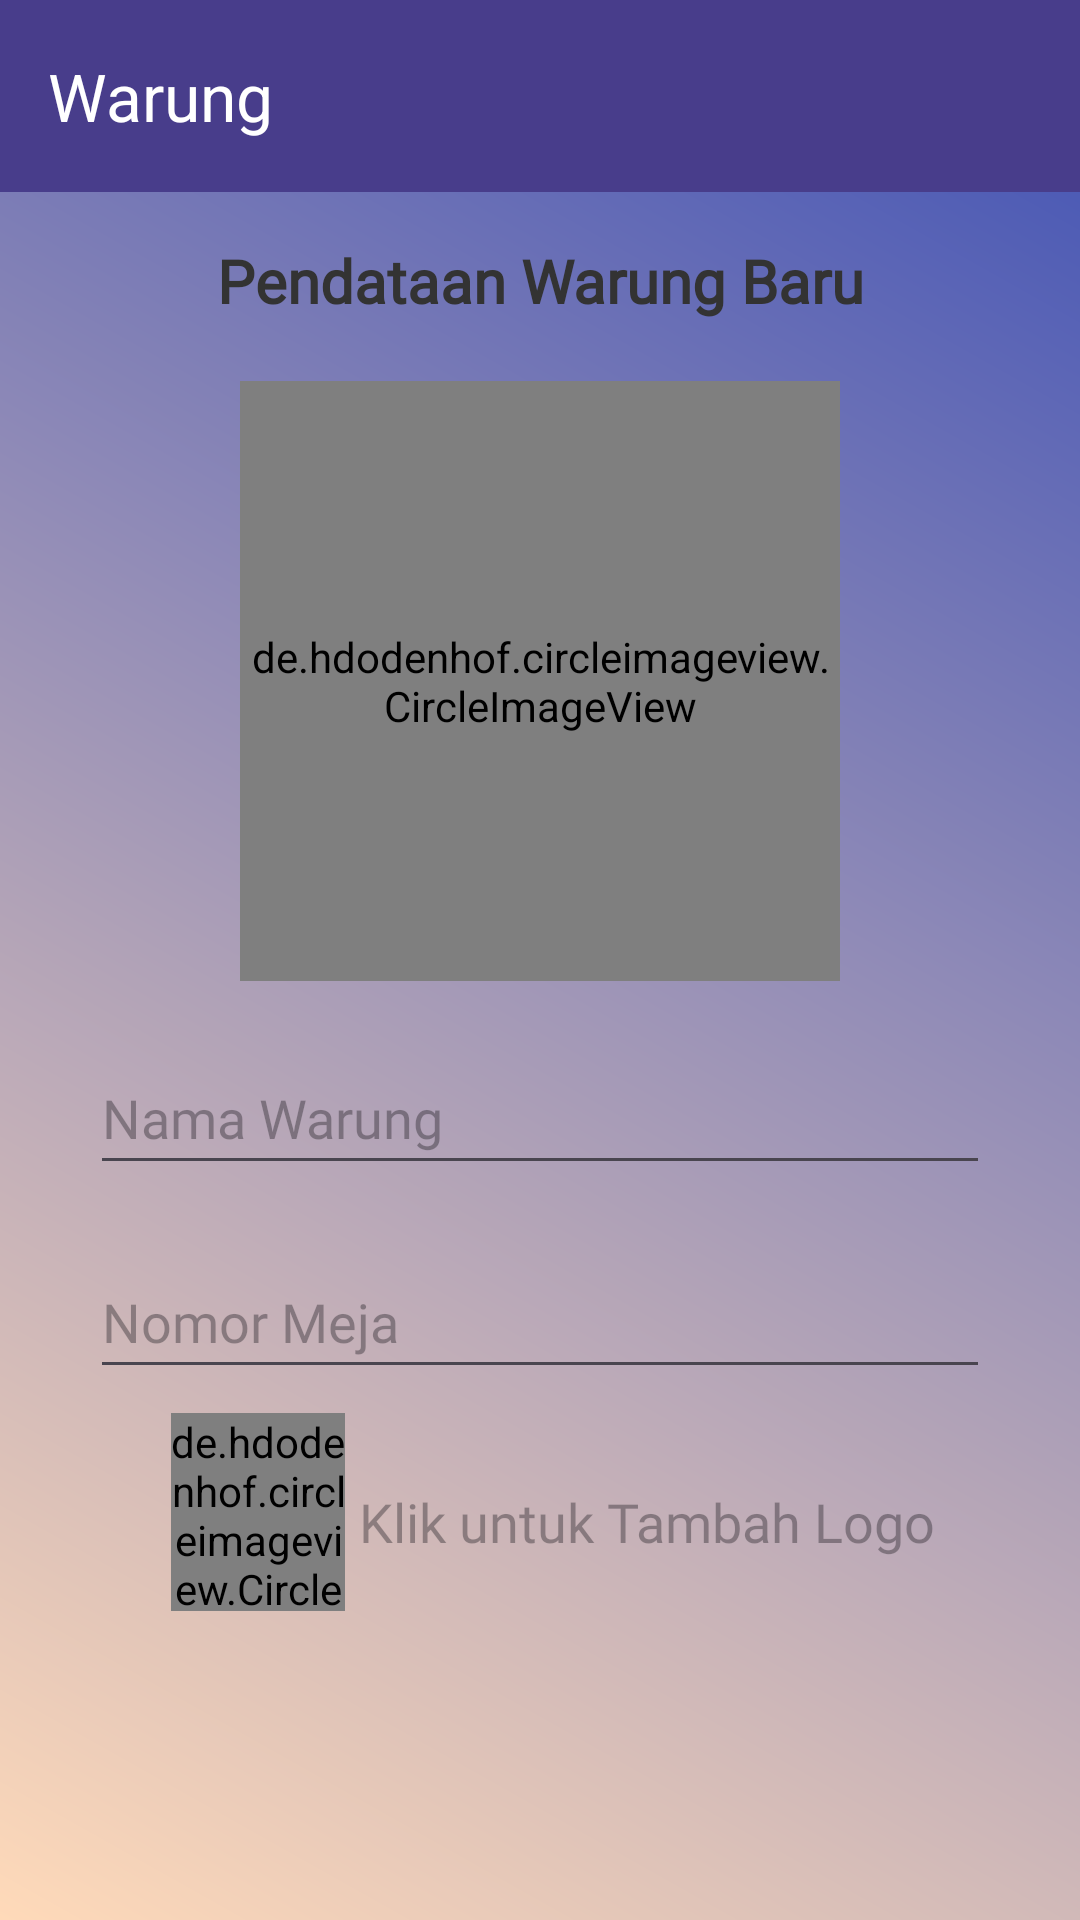

Produce the Android XML layout that renders to this screen, including the resource entries it uses.
<!-- AndroidManifest.xml: application theme Theme.ProjectPBP -->
<!-- res/layout/activity_form_add_warung.xml -->
<?xml version="1.0" encoding="utf-8"?>
<androidx.constraintlayout.widget.ConstraintLayout
    xmlns:android="http://schemas.android.com/apk/res/android"
    xmlns:app="http://schemas.android.com/apk/res-auto"
    xmlns:tools="http://schemas.android.com/tools"
    android:layout_width="match_parent"
    android:layout_height="match_parent"
    android:background="@drawable/gradient_bg"
    tools:context=".Activity.AddWarungActivity">

    <androidx.appcompat.widget.Toolbar
        android:id="@+id/tb_create_warung"
        android:layout_width="match_parent"
        android:layout_height="?attr/actionBarSize"
        android:background="#483D8B"
        app:title="Warung"
        app:titleTextColor="@android:color/white"
        app:popupTheme="@style/ThemeOverlay.AppCompat.Light"
        app:layout_constraintBaseline_toTopOf="@id/textViewIsiFormulir"/>

    <TextView
        android:id="@+id/textViewIsiFormulir"
        android:layout_width="0dp"
        android:layout_height="wrap_content"
        android:text="Pendataan Warung Baru"
        android:textAlignment="center"
        android:fontFamily="@font/playfairdisplay_medium"
        android:textColor="#333333"
        android:textSize="20dp"
        android:textStyle="bold"
        android:layout_marginTop="80dp"
        app:layout_constraintBottom_toTopOf="@id/warungImage"
        app:layout_constraintEnd_toEndOf="parent"
        app:layout_constraintHorizontal_bias="1.0"
        app:layout_constraintStart_toStartOf="parent"
        app:layout_constraintTop_toTopOf="parent" />

    <de.hdodenhof.circleimageview.CircleImageView
        android:id="@+id/warungImage"
        android:layout_width="200dp"
        android:layout_height="200dp"
        android:layout_centerInParent="true"
        android:layout_marginTop="20dp"
        android:src="@drawable/baseline_insert_photo_24"
        app:layout_constraintTop_toBottomOf="@+id/textViewIsiFormulir"
        app:layout_constraintStart_toStartOf="parent"
        app:layout_constraintEnd_toEndOf="parent"
        tools:layout_editor_absoluteY="65dp" />


    <EditText
        android:id="@+id/namaWarung"
        android:layout_width="300dp"
        android:layout_height="wrap_content"
        android:hint="Nama Warung"
        android:fontFamily="@font/playfairdisplay_medium"
        android:minHeight="48dp"
        android:layout_marginTop="20dp"
        app:layout_constraintTop_toBottomOf="@+id/warungImage"
        app:layout_constraintStart_toStartOf="parent"
        app:layout_constraintEnd_toEndOf="parent"
        tools:layout_editor_absoluteY="262dp" />

    <EditText
        android:id="@+id/nomorMeja"
        android:layout_width="300dp"
        android:layout_height="wrap_content"
        android:hint="Nomor Meja"
        android:fontFamily="@font/playfairdisplay_medium"
        android:layout_marginTop="20dp"
        android:minHeight="48dp"
        app:layout_constraintTop_toBottomOf="@+id/namaWarung"
        app:layout_constraintStart_toStartOf="parent"
        app:layout_constraintEnd_toEndOf="parent"
        tools:layout_editor_absoluteY="341dp" />


    <de.hdodenhof.circleimageview.CircleImageView
        android:id="@+id/warungLogo"
        android:layout_width="58dp"
        android:layout_height="66dp"
        android:layout_centerHorizontal="true"
        android:layout_marginLeft="50dp"
        android:layout_marginTop="8dp"
        android:clickable="true"
        android:onClick="chooseImage"
        android:src="@drawable/baseline_add_a_photo_24"
        app:layout_constraintEnd_toEndOf="parent"
        app:layout_constraintHorizontal_bias="0.028"
        app:layout_constraintStart_toStartOf="parent"
        app:layout_constraintTop_toBottomOf="@+id/nomorMeja"
        tools:ignore="SpeakableTextPresentCheck" />

    <TextView
        android:layout_width="wrap_content"
        android:layout_height="wrap_content"
        android:layout_marginTop="32dp"
        android:hint="Klik untuk Tambah Logo"
        android:fontFamily="@font/playfairdisplay_medium"
        android:textSize="18dp"
        app:layout_constraintEnd_toEndOf="parent"
        app:layout_constraintHorizontal_bias="0.091"
        app:layout_constraintStart_toEndOf="@+id/warungLogo"
        app:layout_constraintTop_toBottomOf="@+id/nomorMeja" />

    <Button
        android:id="@+id/buttonAdd"
        android:layout_width="wrap_content"
        android:layout_height="wrap_content"
        android:layout_centerHorizontal="true"
        android:layout_marginTop="100dp"
        android:text="Add"
        android:fontFamily="@font/mouldy_cheese"
        android:textAlignment="center"
        app:layout_constraintEnd_toEndOf="parent"
        app:layout_constraintHorizontal_bias="0.829"
        app:layout_constraintStart_toStartOf="parent"
        app:layout_constraintTop_toBottomOf="@+id/warungLogo" />

</androidx.constraintlayout.widget.ConstraintLayout>
<!-- resources referenced by this layout -->
<resources>
  <!-- drawable baseline_insert_photo_24 (drawable) -->
  <vector android:height="100dp" android:tint="#FFFF"
      android:viewportHeight="24" android:viewportWidth="24"
      android:width="100dp" xmlns:android="http://schemas.android.com/apk/res/android">
      <path android:fillColor="@android:color/white" android:pathData="M21,19V5c0,-1.1 -0.9,-2 -2,-2H5c-1.1,0 -2,0.9 -2,2v14c0,1.1 0.9,2 2,2h14c1.1,0 2,-0.9 2,-2zM8.5,13.5l2.5,3.01L14.5,12l4.5,6H5l3.5,-4.5z"/>
  </vector>
  <!-- drawable gradient_bg (drawable) -->
  <?xml version="1.0" encoding="utf-8"?>
  <shape xmlns:android="http://schemas.android.com/apk/res/android">
      <gradient
          android:startColor="#FFDAB9"
          android:endColor="#3F51B5"
          android:angle="45"/>
  
  </shape>
  <style name="Theme.ProjectPBP" parent="Base.Theme.ProjectPBP" />
  <style name="Base.Theme.ProjectPBP" parent="Theme.Material3.DayNight.NoActionBar">
          
          
      </style>
</resources>
